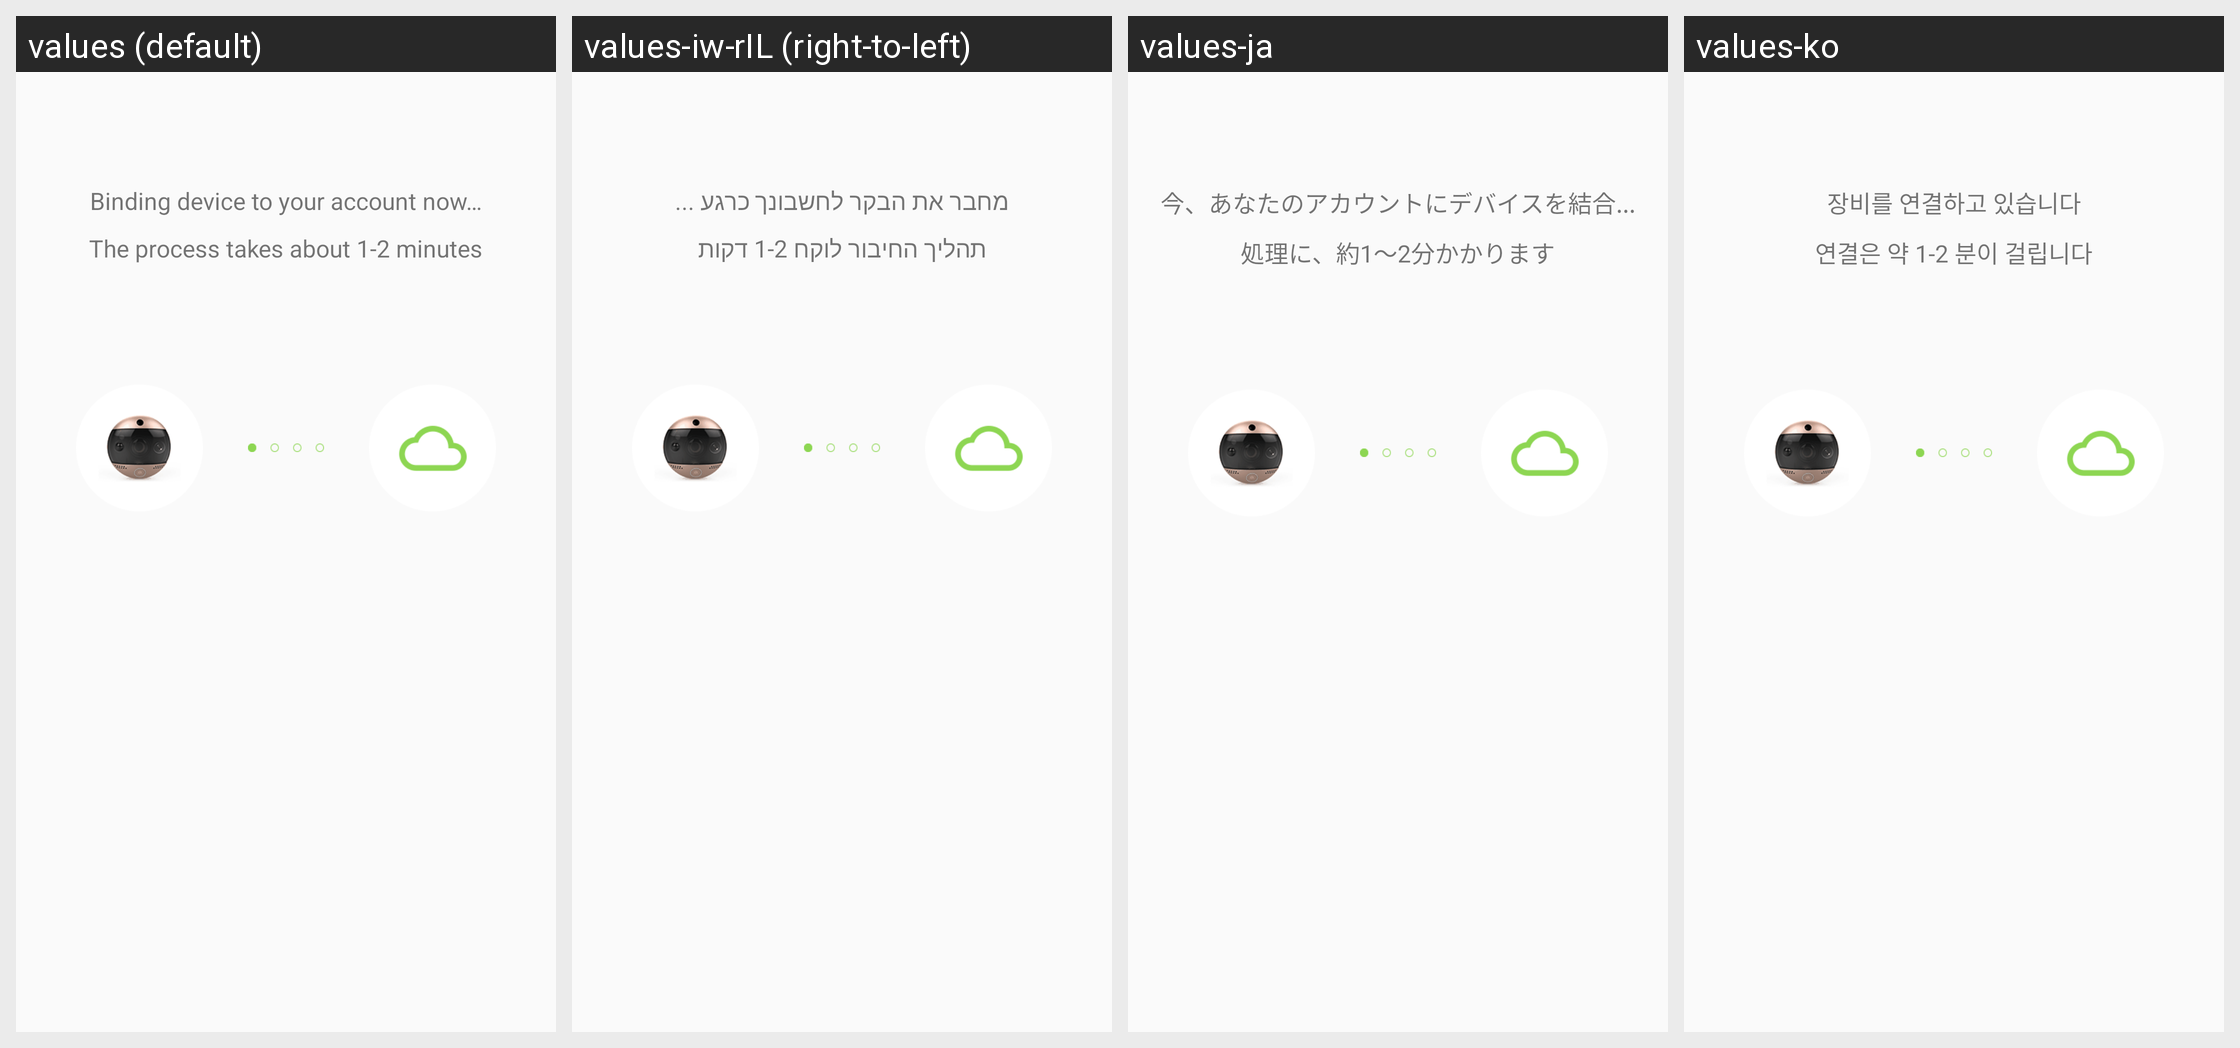

Translations of the strings shown on this Android screen, per locale in the grid:
Android screen res/layout/activity_device_check_bind.xml rendered under 4 locales, left to right: values (default), values-iw-rIL (right-to-left), values-ja, values-ko. Device: Nexus 5 (rendered at 1080×1920; each locale shown at half size, 540×960, under a caption strip naming it); theme AppTheme.
Other locales in the repository, not shown: values-es, values-zh-rCN, values-zh-rTW.
Strings drawn on this screen, with the default value and each locale's value (text and hints the layout hard-codes, and strings that could not be matched under every locale, appear in the picture but are not listed):

Config_Binding_To_Account
  values: Binding device to your account now…
  values-iw-rIL: מחבר את הבקר לחשבונך כרגע ...
  values-ja: 今、あなたのアカウントにデバイスを結合...
  values-ko: 장비를 연결하고 있습니다

Setting_Wifi_Prompt
  values: The process takes about 1-2 minutes
  values-iw-rIL: תהליך החיבור לוקח 1-2 דקות
  values-ja: 処理に、約1〜2分かかります
  values-ko: 연결은 약 1-2 분이 걸립니다
